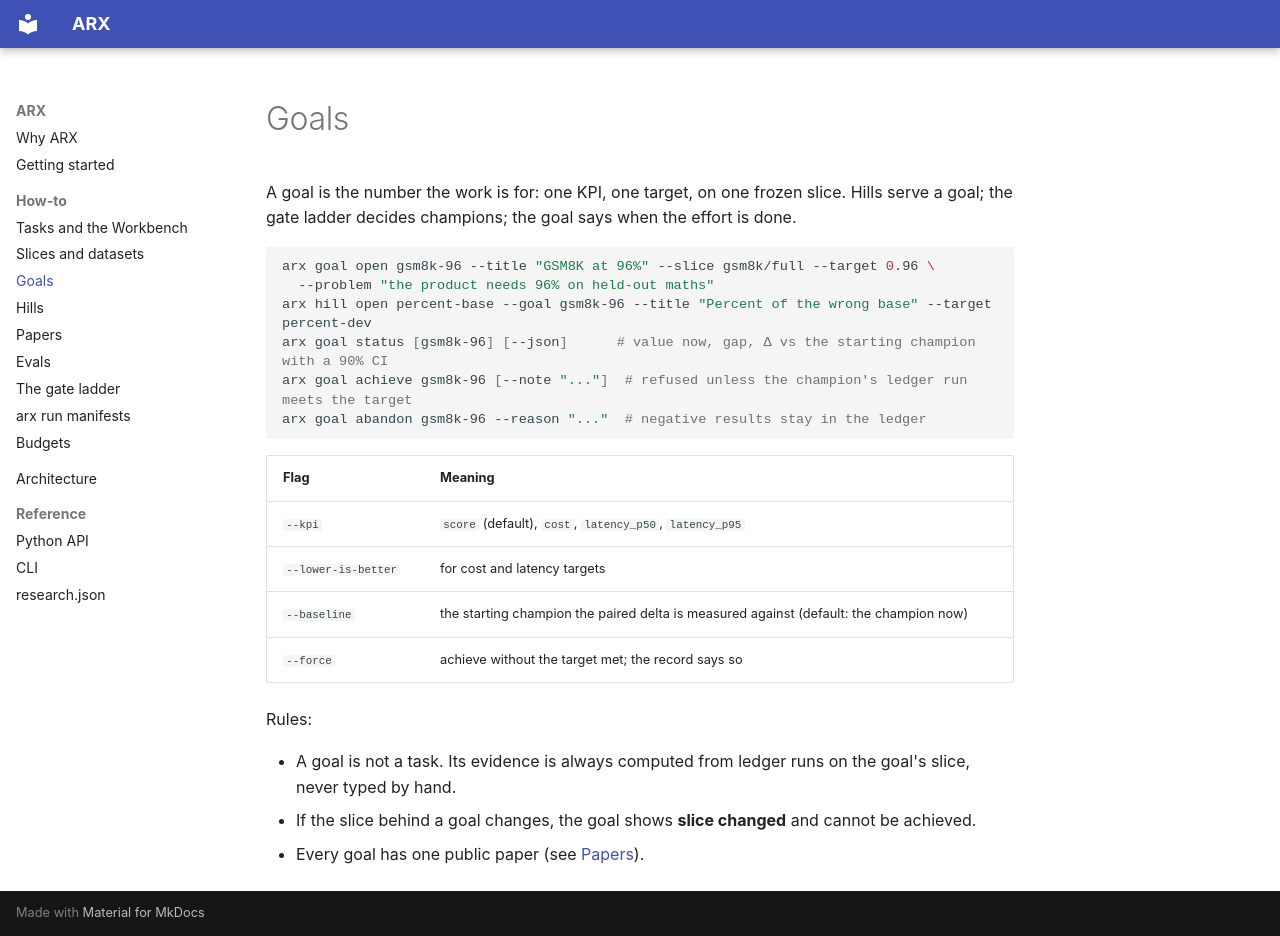

repository: asvskartheek/autoresearch-scaffold · page: guides/goals/index.html · generator: mkdocs

# Goals

A goal is the number the work is for: one KPI, one target, on one frozen slice. Hills serve a goal; the gate ladder
decides champions; the goal says when the effort is done.

```bash
arx goal open gsm8k-96 --title "GSM8K at 96%" --slice gsm8k/full --target 0.96 \
  --problem "the product needs 96% on held-out maths"
arx hill open percent-base --goal gsm8k-96 --title "Percent of the wrong base" --target percent-dev
arx goal status [gsm8k-96] [--json]      # value now, gap, Δ vs the starting champion with a 90% CI
arx goal achieve gsm8k-96 [--note "..."]  # refused unless the champion's ledger run meets the target
arx goal abandon gsm8k-96 --reason "..."  # negative results stay in the ledger
```

| Flag | Meaning |
|---|---|
| `--kpi` | `score` (default), `cost`, `latency_p50`, `latency_p95` |
| `--lower-is-better` | for cost and latency targets |
| `--baseline` | the starting champion the paired delta is measured against (default: the champion now) |
| `--force` | achieve without the target met; the record says so |

Rules:

- A goal is not a task. Its evidence is always computed from ledger runs on the goal's slice, never typed by hand.
- If the slice behind a goal changes, the goal shows **slice changed** and cannot be achieved.
- Every goal has one public paper (see [Papers](papers.md)).
